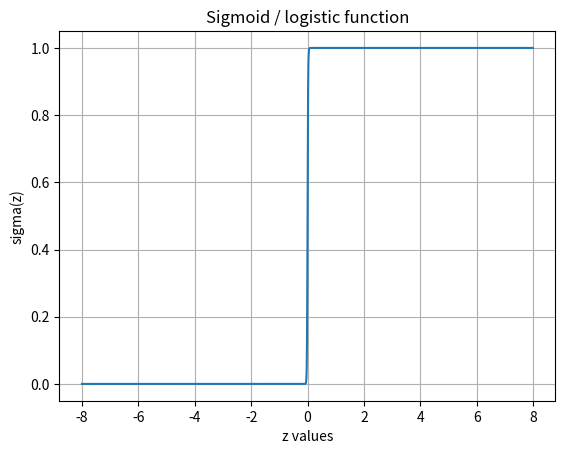
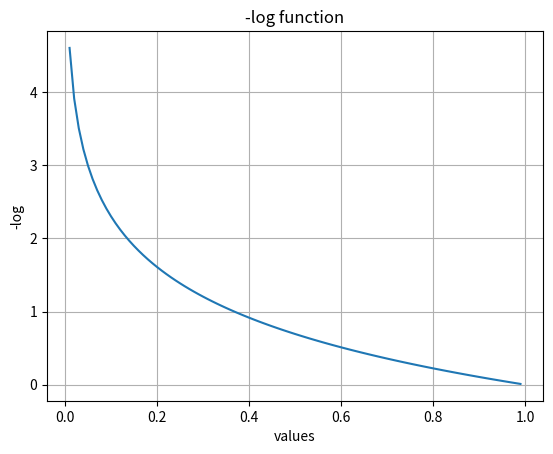
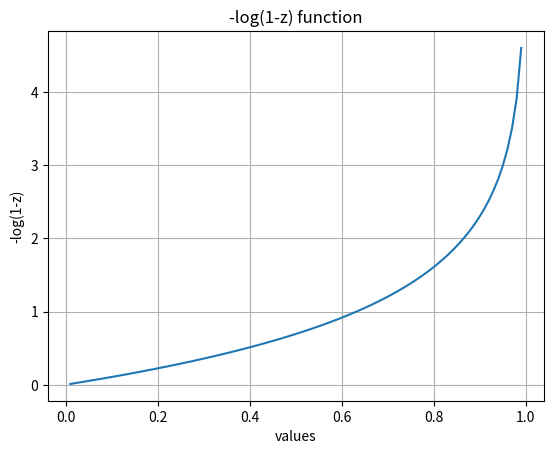

Generate these figures, in order, with matplotlib:
#!/usr/bin/env python3
# -*- coding: utf-8 -*-
"""
Created on Thu Sep  9 22:02:59 2021

[redacted]
"""


from matplotlib.figure import Figure
from mpl_toolkits.mplot3d import Axes3D
import matplotlib.pyplot as plt
import numpy as np

#plotting y = x^2
z = np.arange(-8.0, 8.0, 0.01)
si = 1.0 / (1+np.e**(-z*100))

fig, ax = plt.subplots()
ax.plot(z, si)

ax.set(xlabel='z values', ylabel='sigma(z)',
       title='Sigmoid / logistic function')
ax.grid()

# fig.savefig("test.png")
plt.show()

#-log function
z = np.arange(0.01, 1.0, 0.01)
lo = -np.log(z)

fig, ax = plt.subplots()
ax.plot(z, lo)

ax.set(xlabel='values', ylabel='-log',
       title='-log function')
ax.grid()

# fig.savefig("test.png")
plt.show()

z = np.arange(0.01, 1.0, 0.01)
lo = -np.log(1-z)

fig, ax = plt.subplots()
ax.plot(z, lo)

ax.set(xlabel='values', ylabel='-log(1-z)',
       title='-log(1-z) function')
ax.grid()

# fig.savefig("test.png")
plt.show()